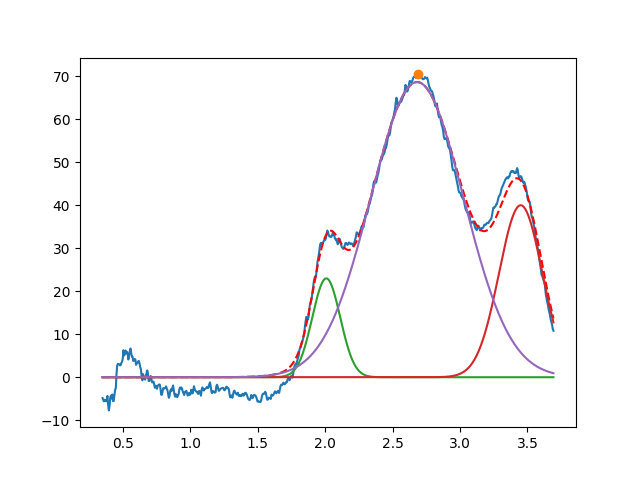

The table this chart was drawn from, first rows:
2.008449409308049827e+00, 2.298346842907676901e+01, 2.435860741387714523e-01, 9.999999999999998890e-01
3.450000000000000622e+00, 3.999999999999997158e+01, 3.782228596191249959e-01, 9.999999999999997780e-01
2.682126186441666782e+00, 6.864942912895570259e+01, 8.123110260772327118e-01, 9.999999999999990008e-01
